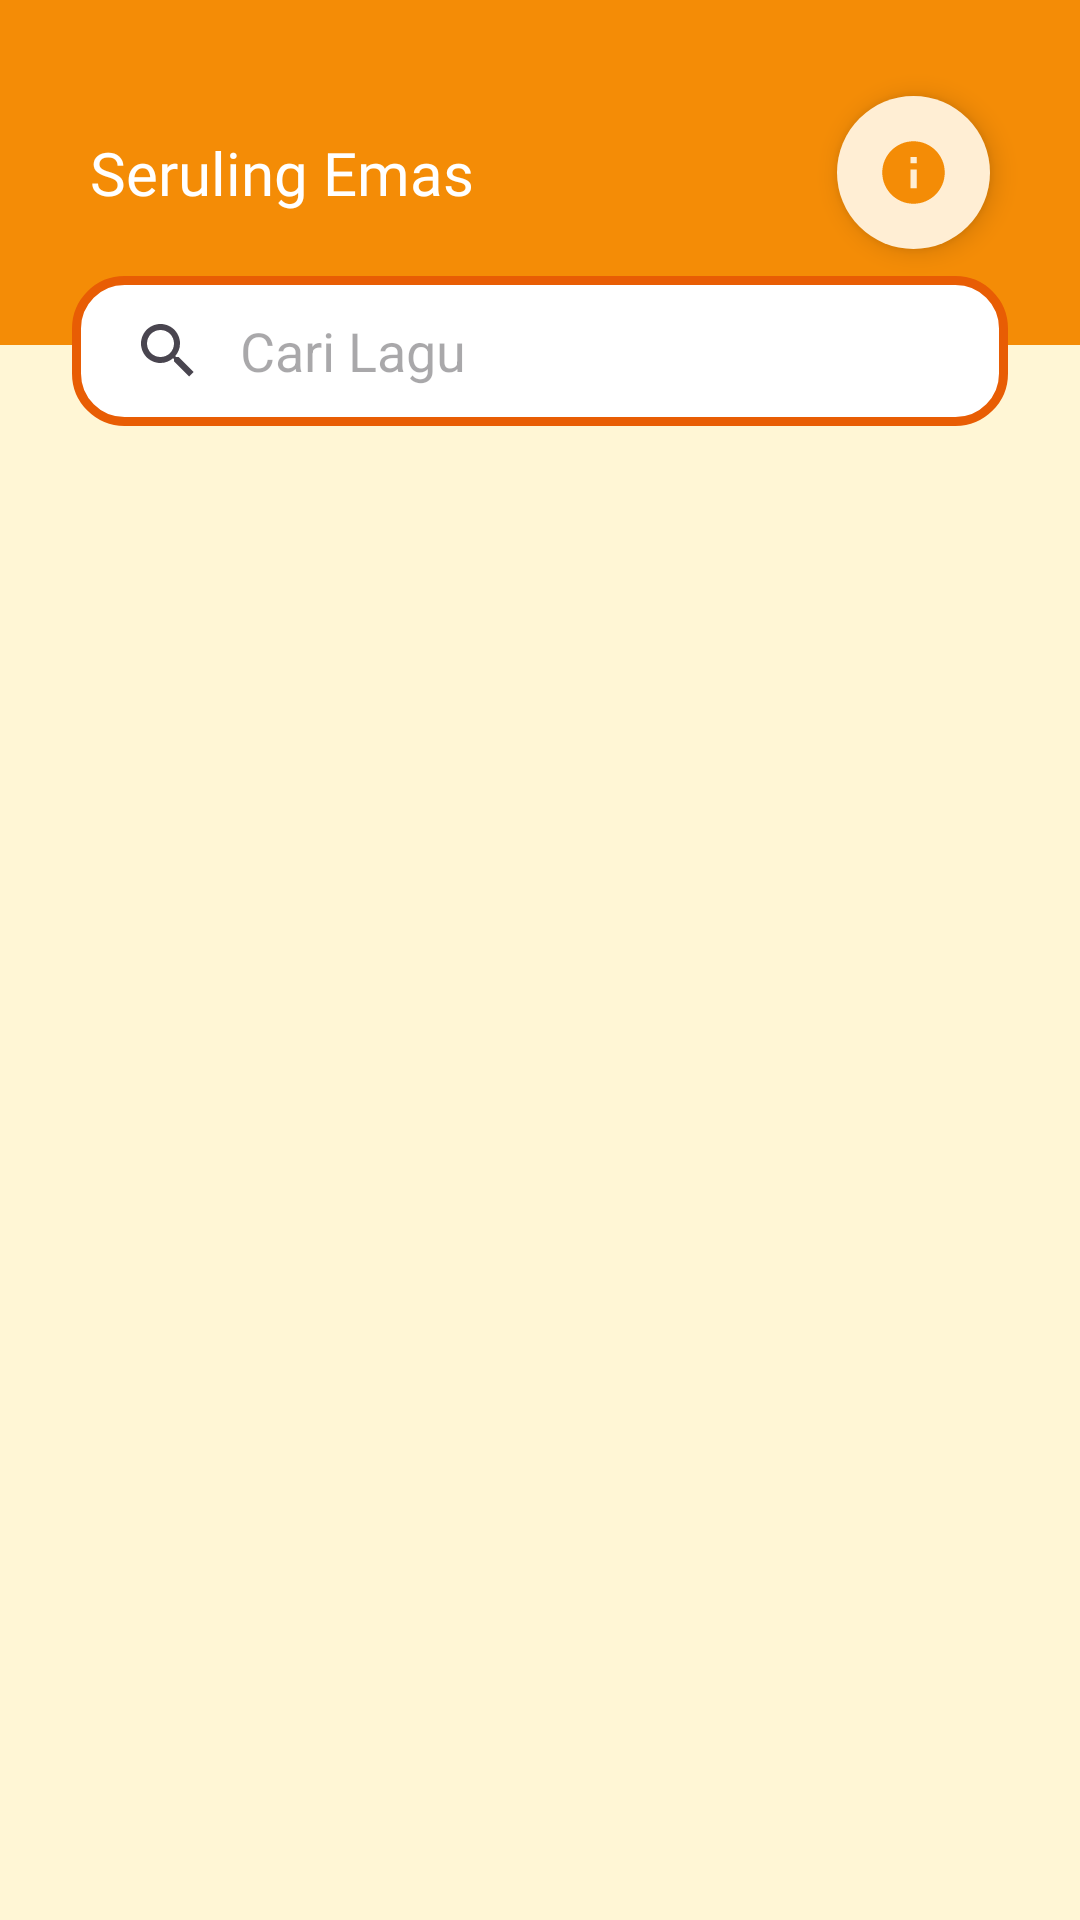

Produce the Android XML layout that renders to this screen, including the resource entries it uses.
<!-- AndroidManifest.xml: application theme Theme.SerulingEmas -->
<!-- res/layout/activity_landing_page.xml -->
<?xml version="1.0" encoding="utf-8"?>
<ScrollView xmlns:android="http://schemas.android.com/apk/res/android"
    xmlns:app="http://schemas.android.com/apk/res-auto"
    xmlns:tools="http://schemas.android.com/tools"
    tools:context=".Activity.LandingPageActivity"
    android:layout_width="match_parent"
    android:layout_height="match_parent"
    android:background="@color/vanilla"
    >

<androidx.constraintlayout.widget.ConstraintLayout
    android:layout_width="match_parent"
    android:layout_height="match_parent"
    >

    <FrameLayout
        android:id="@+id/frameLayout"
        android:layout_width="match_parent"
        android:layout_height="115dp"
        android:background="@color/primary"
        app:layout_constraintEnd_toEndOf="parent"
        app:layout_constraintStart_toStartOf="parent"
        app:layout_constraintTop_toTopOf="parent">

    </FrameLayout>

    <androidx.appcompat.widget.SearchView
        android:id="@+id/search_song"
        android:layout_width="match_parent"
        android:layout_height="50dp"
        android:layout_marginStart="24dp"
        android:background="@drawable/search_view"
        android:layout_marginTop="92dp"
        android:layout_marginEnd="24dp"
        app:queryHint="Cari Lagu"
        app:iconifiedByDefault="false"
        app:queryBackground="@color/transparent"
        app:layout_constraintEnd_toEndOf="parent"
        app:layout_constraintStart_toStartOf="parent"
        app:layout_constraintTop_toTopOf="parent" />

    <androidx.appcompat.widget.AppCompatImageButton
        android:id="@+id/imgBtn_info_aplikasi"
        android:background="@drawable/shape_img_btn"
        android:layout_width="wrap_content"
        android:layout_marginEnd="30dp"
        android:elevation="5dp"
        android:layout_height="wrap_content"
        android:src="@drawable/icon_info"
        app:layout_constraintBottom_toBottomOf="@+id/frameLayout"
        app:layout_constraintEnd_toEndOf="@+id/frameLayout"
        app:layout_constraintTop_toTopOf="parent" />

    <TextView
        android:id="@+id/textView"
        style="@style/tv.bold.20"
        android:layout_width="wrap_content"
        android:layout_height="wrap_content"
        android:layout_margin="30dp"
        android:textColor="@color/white"
        android:text="Seruling Emas"
        app:layout_constraintBottom_toBottomOf="@+id/frameLayout"
        app:layout_constraintStart_toStartOf="parent"
        app:layout_constraintTop_toTopOf="parent" />

    <androidx.recyclerview.widget.RecyclerView
        android:id="@+id/rv_lagu"
        android:layout_width="match_parent"
        android:layout_marginTop="30dp"
        android:layout_height="wrap_content"
        android:layout_marginBottom="30dp"
        app:layout_constraintEnd_toEndOf="parent"
        app:layout_constraintStart_toStartOf="parent"
        app:layout_constraintTop_toBottomOf="@+id/frameLayout"
        tools:listitem="@layout/list_lagu" />

</androidx.constraintlayout.widget.ConstraintLayout>

</ScrollView>
<!-- res/layout/list_lagu.xml (included above) -->
<?xml version="1.0" encoding="utf-8"?>
<androidx.constraintlayout.widget.ConstraintLayout xmlns:android="http://schemas.android.com/apk/res/android"
    xmlns:app="http://schemas.android.com/apk/res-auto"
    android:layout_width="match_parent"
    android:layout_height="wrap_content">

    <androidx.constraintlayout.widget.ConstraintLayout
        android:layout_width="match_parent"
        android:layout_height="80dp"
        app:layout_constraintEnd_toEndOf="parent"
        app:layout_constraintStart_toStartOf="parent"
        app:layout_constraintTop_toTopOf="parent"
        android:background="@drawable/layer_shadow_grey"
        android:layout_marginStart="20dp"
        android:layout_marginEnd="20dp"
        android:layout_marginTop="20dp"
        >

        <TextView
            android:id="@+id/judulLagu"
            style="@style/tv.bold.20"
            android:layout_width="wrap_content"
            android:layout_height="wrap_content"
            android:text="Judul Lagu"
            app:layout_constraintStart_toStartOf="parent"
            android:layout_marginTop="10dp"
            android:layout_marginStart="25dp"
            app:layout_constraintTop_toTopOf="parent" />

        <TextView
            android:id="@+id/deskripsiLagu"
            style="@style/tv.normal.16"
            android:layout_width="wrap_content"
            android:layout_height="wrap_content"
            android:text="Deskripsi Lagu"
            android:textStyle="bold"
            android:layout_marginStart="25dp"
            app:layout_constraintStart_toStartOf="parent"
            app:layout_constraintTop_toBottomOf="@+id/judulLagu" />

        <com.google.android.material.floatingactionbutton.FloatingActionButton
            android:id="@+id/btnKeLagu"
            android:layout_width="wrap_content"
            android:layout_height="55dp"
            android:layout_marginEnd="20dp"
            android:elevation="3dp"
            android:src="@drawable/icon_arrow_to"
            android:clickable="true"
            android:contentDescription="Lagu"
            style="@style/btn"
            app:layout_constraintBottom_toBottomOf="parent"
            app:layout_constraintEnd_toEndOf="parent"
            app:layout_constraintTop_toTopOf="parent"
            />

    </androidx.constraintlayout.widget.ConstraintLayout>

</androidx.constraintlayout.widget.ConstraintLayout>
<!-- resources referenced by this layout -->
<resources>
  <color name="primary">#f48c06</color>
  <color name="transparent">#00000000</color>
  <color name="vanilla">#fff6d5</color>
  <color name="white">#FFFFFFFF</color>
  <!-- drawable icon_info (drawable) -->
  <vector android:height="25dp" android:tint="#f48c06"
      android:viewportHeight="24" android:viewportWidth="24"
      android:width="25dp" xmlns:android="http://schemas.android.com/apk/res/android">
      <path android:fillColor="@android:color/white" android:pathData="M12,2C6.48,2 2,6.48 2,12s4.48,10 10,10 10,-4.48 10,-10S17.52,2 12,2zM13,17h-2v-6h2v6zM13,9h-2L11,7h2v2z"/>
  </vector>
  <!-- drawable search_view (drawable) -->
  <?xml version="1.0" encoding="utf-8"?>
  <shape xmlns:android="http://schemas.android.com/apk/res/android"
      android:shape="rectangle">
  
      <solid android:color="@color/white"/>
  
      <corners android:radius="16dp"/>
  
      <stroke
          android:color="@color/primaryDark"
          android:width="3dip"/>
  
  </shape>
  <!-- drawable shape_img_btn (drawable) -->
  <?xml version="1.0" encoding="utf-8"?>
  <shape xmlns:android="http://schemas.android.com/apk/res/android">
  
      <solid android:color="#ffeed4" />
      <corners android:radius="300dp" />
      <padding android:bottom="13dp"/>
      <padding android:top="13dp"/>
      <padding android:left="13dp"/>
      <padding android:right="13dp"/>
  
  </shape>
  <style name="btn" parent="Widget.Material3.Button.IconButton">
          <item name="android:backgroundTint">@color/white</item>
          <item name="android:textColor">@color/black</item>
          <item name="strokeColor">#D3D3D3</item>
          <item name="strokeWidth">5dip</item>
          <item name="cornerRadius">16sp</item>
      </style>
  <style name="tv.bold.20">
          <item name="android:textSize">20sp</item>
      </style>
  <style name="tv.normal.16">
          <item name="android:textSize">16sp</item>
      </style>
  <style name="Theme.SerulingEmas" parent="Base.Theme.SerulingEmas" />
  <color name="primaryDark">#e85d04</color>
  <color name="black">#FF000000</color>
  <style name="Base.Theme.SerulingEmas" parent="Theme.Material3.DayNight.NoActionBar">
          
          
          <item name="colorPrimary">@color/primary</item>
          <item name="colorPrimaryDark">@color/primaryDark</item>
      </style>
</resources>
